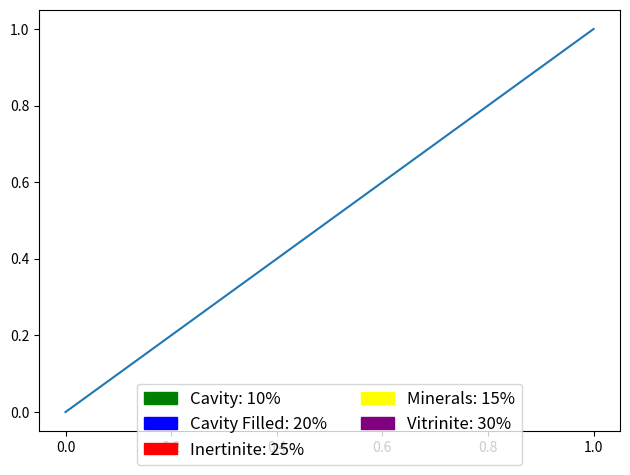

Recreate this plot in Python.
import matplotlib.pyplot as plt
import matplotlib.patches as mpatches

# Your data
cavity_percentage = 10
cavity_filled_percentage = 20
inertinite_percentage = 25
minerals_percentage = 15
vitrinite_percentage = 30

# Create color patches
legend_patches = [
    mpatches.Patch(color='green', label=f'Cavity: {cavity_percentage}%'),
    mpatches.Patch(color='blue', label=f'Cavity Filled: {cavity_filled_percentage}%'),
    mpatches.Patch(color='red', label=f'Inertinite: {inertinite_percentage}%'),
    mpatches.Patch(color='yellow', label=f'Minerals: {minerals_percentage}%'),
    mpatches.Patch(color='purple', label=f'Vitrinite: {vitrinite_percentage}%')
]

# Create your plot (placeholder example)
fig, ax = plt.subplots()
ax.plot([0, 1], [0, 1])  # Dummy plot

# Add legend at bottom center
plt.legend(
    handles=legend_patches,
    loc='lower center',
    bbox_to_anchor=(0.5, -0.1),  # Adjust to your liking
    ncol=2,
    fontsize=12
)

plt.tight_layout()
plt.show()
